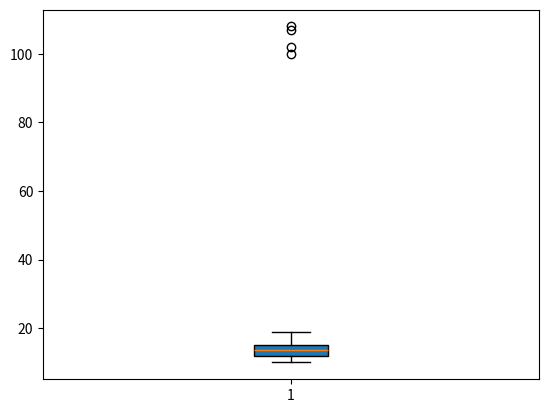

Recreate this plot in Python.
import matplotlib.pyplot as plt 
import seaborn as sns 
import numpy as np 
# box plot 
# box plot is Helps in detecting outliers easily.

"""step of removing outliers 
  It shows the minimum, first quartile (Q1), median (Q2), third quartile (Q3), and maximum values.
  
IOR =  Q3 - Q1 

  lower = Q1 - 1.5* ( IQR)
  upper = O3 + 1.5*( IQR)
  
mainly (Q1 is 25 %)
 (Q3 is 75 % )
 IQR = Q3 - Q1 
""" 

"""" example """

data = [11,10,12,14,12,15,14,13,15,102,12,14,17,19,107,10,13,12,14,12,108,12,11,14,13,15,10,15,12,10,14,13,15,100]
# plt.hist( data , color = 'r' , linestyle='dotted' , linewidth=2 , bins=None )
# plt.title('learning')
# plt.xlabel('x axis')
# plt.ylabel('y axis')
# plt.show()

# finding outliers # using IQR techinque 
# sort the data firstly 
data= sorted(data )  # sorted function is to sort the list or any thing 
# print(data)
Q1 , Q3 = np.percentile(data , [25 , 75 ])
# print( Q1 , Q3)
IQR = Q3 - Q1 
lower_fence = Q1 - 1.5*(IQR)
upper_fence = Q3+ 1.5*(IQR)
# print( lower_fence , upper_fence)


plt.boxplot(data , vert = True ,  patch_artist= True  ) # dot give outliers 
plt.show()
